Photos from the image-classification dataset "dataset2-predictions" in the GitHub repository afinch99/Blood-Cell-Classification. Its 4 classes are: eosinophil, lymphocyte, monocyte, neutrophil.

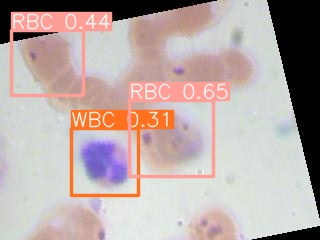
Label: neutrophil

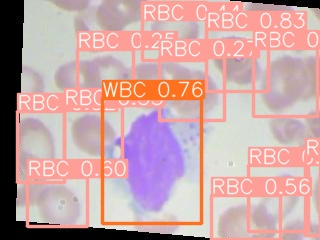
Label: monocyte

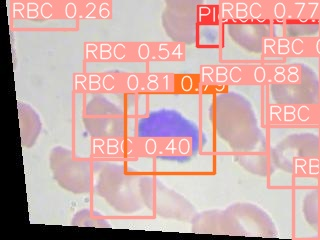
Label: lymphocyte

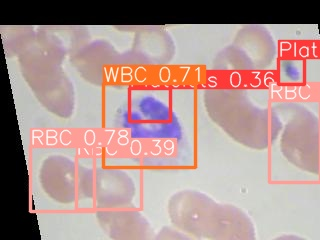
Label: monocyte

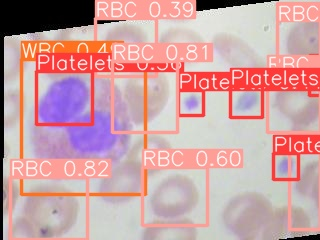
Label: eosinophil

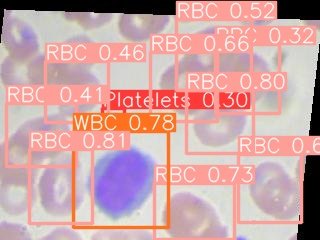
Label: lymphocyte
